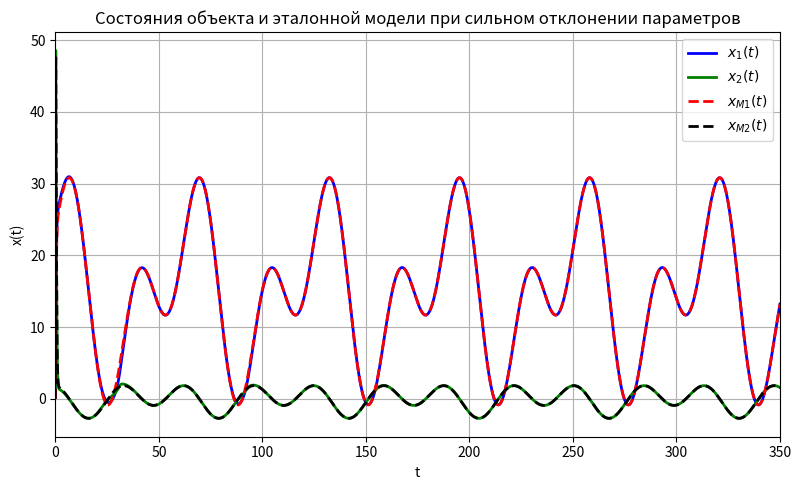

Here is the Python script that generated this plot: (Note: this script raises an exception after producing the figure.)
import numpy as np
import matplotlib.pyplot as plt
from scipy.integrate import solve_ivp

# === Параметры системы ===
a0, a1, b0 = 12, 12, 9
omega_n = 5 + 1/3
aM0 = (28 + 4/9)
aM1 = (10 + 2/3)

# === Матрицы системы и эталонной модели ===
A = np.array([[0, 1],
              [-a0, -a1]])
B = np.array([[0],
              [b0]])
C = np.array([[1, 0]])

A_M = np.array([[0, 1],
                [-aM0, -aM1]])
B_M = np.array([[0],
                [aM0]])
C_M = np.array([[1, 0]])

# === Константы ===
gamma = 1 # скорость адаптации
k = b0 / aM0

theta1 = (-aM0 + a0) / b0
theta2 = (-aM1 + a1) / b0
theta = np.array([theta1, theta2])
print(theta)

# === Псевдообратные коэффициенты ===
b = B.flatten()
b_M = B_M.flatten()

# === Задание входного сигнала ===
def control(t):
    return 9*np.sin(0.2*t) + 9*np.cos(0.1*t) + 15

# === Формирование матриц Ляпунова ===
# Выберем P как решение уравнения Ляпунова: A_M^T P + P A_M = -Q
from scipy.linalg import solve_continuous_lyapunov
Q = np.eye(2)
P = solve_continuous_lyapunov(A_M.T, -Q)

# === Динамика совмещенной системы (объект + эталонная модель + адаптация) ===
def system(t, z):
    # Вектор состояния z = [x(2), xM(2), theta_hat(2)]
    x = z[0:2]
    xM = z[2:4]
    theta_hat = z[4:6]

    g = control(t)

    # --- Управление ---
    u = theta_hat @ x + (1/k) * g

    # --- Объект и эталонная модель ---
    dx = (A @ x + B.flatten() * u)
    dxM = (A_M @ xM + B_M.flatten() * g)

    # --- Ошибка и адаптация ---
    e = xM - x
    dtheta = gamma * np.outer(x, b.T @ P @ e)  # γ x b^T P e
    dtheta = dtheta.flatten()[:2]

    return np.hstack((dx, dxM, dtheta))

# === Начальные условия ===
x0 = np.array([1.0, 1.0])
xM0 = np.array([0.0, 0.0])
theta0 = np.ones(2)
z0 = np.hstack((x0, xM0, theta0))

# === Интегрирование ===
t_span = [0, 350]
dt = 0.01
t_eval = np.arange(t_span[0], t_span[1], dt)
sol = solve_ivp(system, t_span, z0, t_eval=t_eval, rtol=1e-6, atol=1e-8)

x = sol.y[0:2]
xM = sol.y[2:4]
theta_hat = sol.y[4:6]
e = xM - x

# === Визуализация ===
plt.figure(figsize=(8, 5))
plt.plot(sol.t, x[0], label='$x_1(t)$', color='blue', linewidth=2)
plt.plot(sol.t, x[1], label='$x_2(t)$', color='green', linewidth=2)
plt.plot(sol.t, xM[0], '--', label='$x_{M1}(t)$', color='red', linewidth=2)
plt.plot(sol.t, xM[1], '--', label='$x_{M2}(t)$', color='black', linewidth=2)
plt.xlabel('t')
plt.ylabel('x(t)')
plt.title('Состояния объекта и эталонной модели при сильном отклонении параметров')
plt.legend()
plt.grid(True)
plt.tight_layout()
plt.xlim(t_span[0], t_span[1])
plt.savefig('images/3_unknown_params_response_unstable.png', dpi=450)
plt.show()

# === Ошибка ===
plt.figure(figsize=(8, 5))
plt.plot(sol.t, e[0], label='$e_1(t)$', color='red', linewidth=2)
plt.plot(sol.t, e[1], label='$e_2(t)$', color='black', linewidth=2)
plt.axhline(0, color='gray', linestyle='--', linewidth=1)
plt.xlabel('t')
plt.ylabel('e(t)')
plt.title('Ошибка между объектом и эталоном при сильном отклонении параметров')
plt.legend()
plt.grid(True)
plt.tight_layout()
plt.xlim(t_span[0], t_span[1])
plt.savefig('images/3_unknown_params_error_unstable.png', dpi=450)
plt.show()

# === Параметры θ̂ ===
plt.figure(figsize=(8, 5))
plt.plot(sol.t,  theta[0]*np.ones(np.size(theta_hat[0])) - theta_hat[0], label=r'$\tilde{\theta}_1(t)$', linewidth=2)
plt.plot(sol.t, theta[1]*np.ones(np.size(theta_hat[1])) - theta_hat[1], label=r'$\tilde{\theta}_2(t)$', linewidth=2)
plt.xlabel('t')
plt.ylabel(r'$\hat{\theta}(t)$')
plt.title(r'Ошибка оценки $\tilde{\theta}(t)$ при сильном отклонении параметров')
plt.grid(True)
plt.legend()
plt.tight_layout()
plt.xlim(t_span[0], t_span[1])
plt.savefig('images/3_unknown_params_estimation_unstable.png', dpi=450)
plt.show()